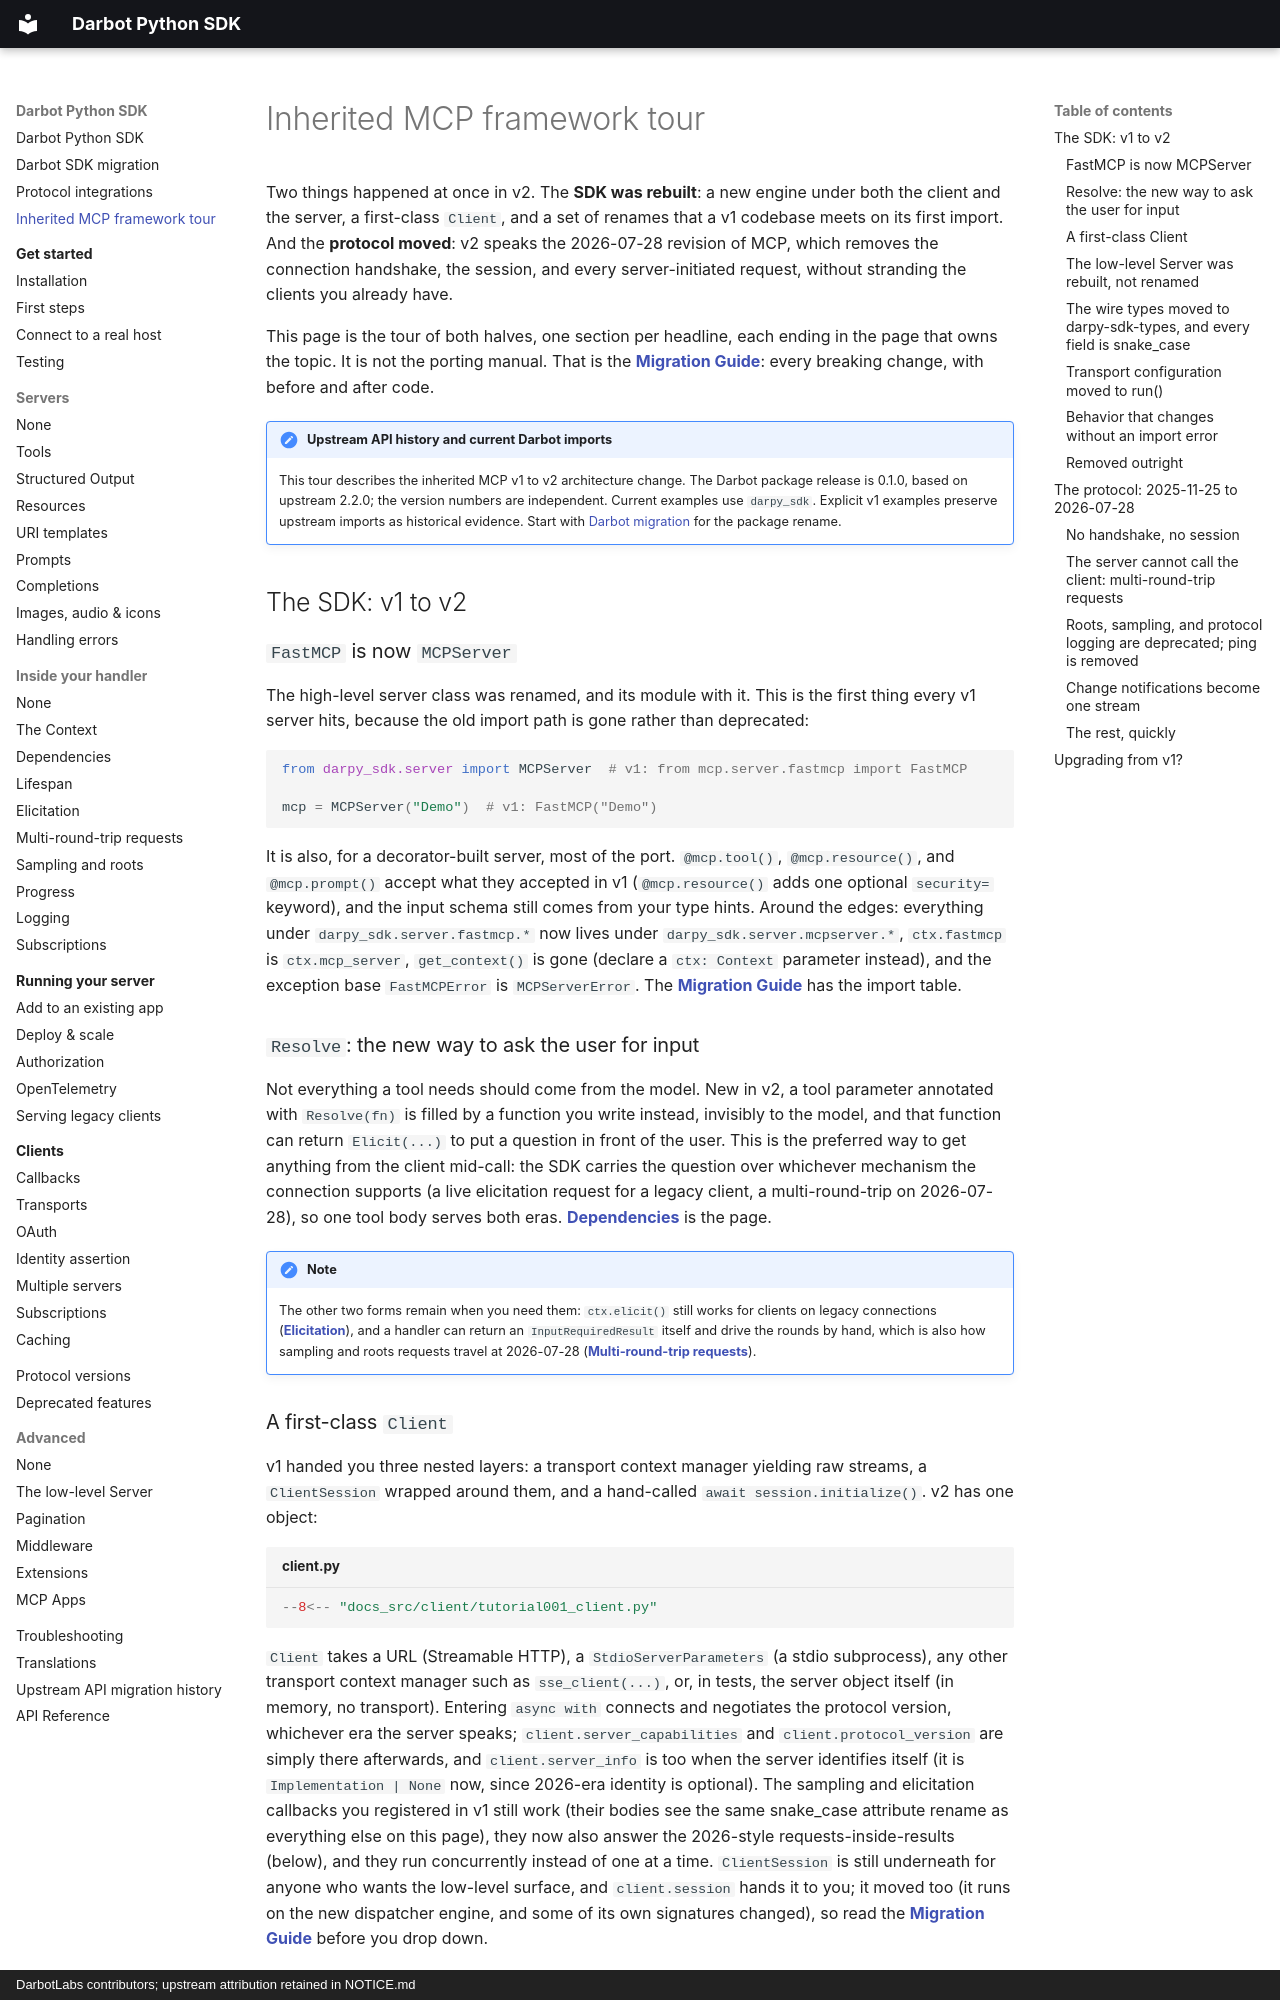

repository: DarbotLM/darpy-sdk · page: whats-new/index.html · generator: mkdocs · copyright: DarbotLabs contributors; upstream attribution retained in NOTICE.md

# Inherited MCP framework tour

Two things happened at once in v2. The **SDK was rebuilt**: a new engine under both the client and the server, a first-class `Client`, and a set of renames that a v1 codebase meets on its first import. And the **protocol moved**: v2 speaks the 2026-07-28 revision of MCP, which removes the connection handshake, the session, and every server-initiated request, without stranding the clients you already have.

This page is the tour of both halves, one section per headline, each ending in the page that owns the topic. It is not the porting manual. That is the **[Migration Guide](migration.md)**: every breaking change, with before and after code.

!!! note "Upstream API history and current Darbot imports"
    This tour describes the inherited MCP v1 to v2 architecture change. The
    Darbot package release is 0.1.0, based on upstream 2.2.0; the version numbers
    are independent. Current examples use `darpy_sdk`. Explicit v1 examples
    preserve upstream imports as historical evidence. Start with
    [Darbot migration](darbot-migration.md) for the package rename.

## The SDK: v1 to v2

### `FastMCP` is now `MCPServer`

The high-level server class was renamed, and its module with it. This is the first thing every v1 server hits, because the old import path is gone rather than deprecated:

```python
from darpy_sdk.server import MCPServer  # v1: from mcp.server.fastmcp import FastMCP

mcp = MCPServer("Demo")  # v1: FastMCP("Demo")
```

It is also, for a decorator-built server, most of the port. `@mcp.tool()`, `@mcp.resource()`, and `@mcp.prompt()` accept what they accepted in v1 (`@mcp.resource()` adds one optional `security=` keyword), and the input schema still comes from your type hints. Around the edges: everything under `darpy_sdk.server.fastmcp.*` now lives under `darpy_sdk.server.mcpserver.*`, `ctx.fastmcp` is `ctx.mcp_server`, `get_context()` is gone (declare a `ctx: Context` parameter instead), and the exception base `FastMCPError` is `MCPServerError`. The **[Migration Guide](migration.md#fastmcp-renamed-to-mcpserver)** has the import table.

### `Resolve`: the new way to ask the user for input

Not everything a tool needs should come from the model. New in v2, a tool parameter annotated with `Resolve(fn)` is filled by a function you write instead, invisibly to the model, and that function can return `Elicit(...)` to put a question in front of the user. This is the preferred way to get anything from the client mid-call: the SDK carries the question over whichever mechanism the connection supports (a live elicitation request for a legacy client, a multi-round-trip on 2026-07-28), so one tool body serves both eras. **[Dependencies](handlers/dependencies.md)** is the page.

!!! note
    The other two forms remain when you need them: `ctx.elicit()` still works for clients on
    legacy connections (**[Elicitation](handlers/elicitation.md)**), and a handler can return an
    `InputRequiredResult` itself and drive the rounds by hand, which is also how sampling and
    roots requests travel at 2026-07-28 (**[Multi-round-trip requests](handlers/multi-round-trip.md)**).

### A first-class `Client`

v1 handed you three nested layers: a transport context manager yielding raw streams, a `ClientSession` wrapped around them, and a hand-called `await session.initialize()`. v2 has one object:

```python title="client.py" hl_lines="7-11"
--8<-- "docs_src/client/tutorial001_client.py"
```

`Client` takes a URL (Streamable HTTP), a `StdioServerParameters` (a stdio subprocess), any other transport context manager such as `sse_client(...)`, or, in tests, the server object itself (in memory, no transport). Entering `async with` connects and negotiates the protocol version, whichever era the server speaks; `client.server_capabilities` and `client.protocol_version` are simply there afterwards, and `client.server_info` is too when the server identifies itself (it is `Implementation | None` now, since 2026-era identity is optional). The sampling and elicitation callbacks you registered in v1 still work (their bodies see the same snake_case attribute rename as everything else on this page), they now also answer the 2026-style requests-inside-results (below), and they run concurrently instead of one at a time. `ClientSession` is still underneath for anyone who wants the low-level surface, and `client.session` hands it to you; it moved too (it runs on the new dispatcher engine, and some of its own signatures changed), so read the **[Migration Guide](migration.md#clientsession-now-runs-on-jsonrpcdispatcher-basesession-removed)** before you drop down.

**[The Client](client/index.md)** introduces it, **[Client transports](client/transports.md)** covers the four connection forms, **[Client callbacks](client/callbacks.md)** covers the callbacks themselves, and **[Testing](get-started/testing.md)** shows the in-memory pattern that replaces v1's `create_connected_server_and_client_session()` helper.
